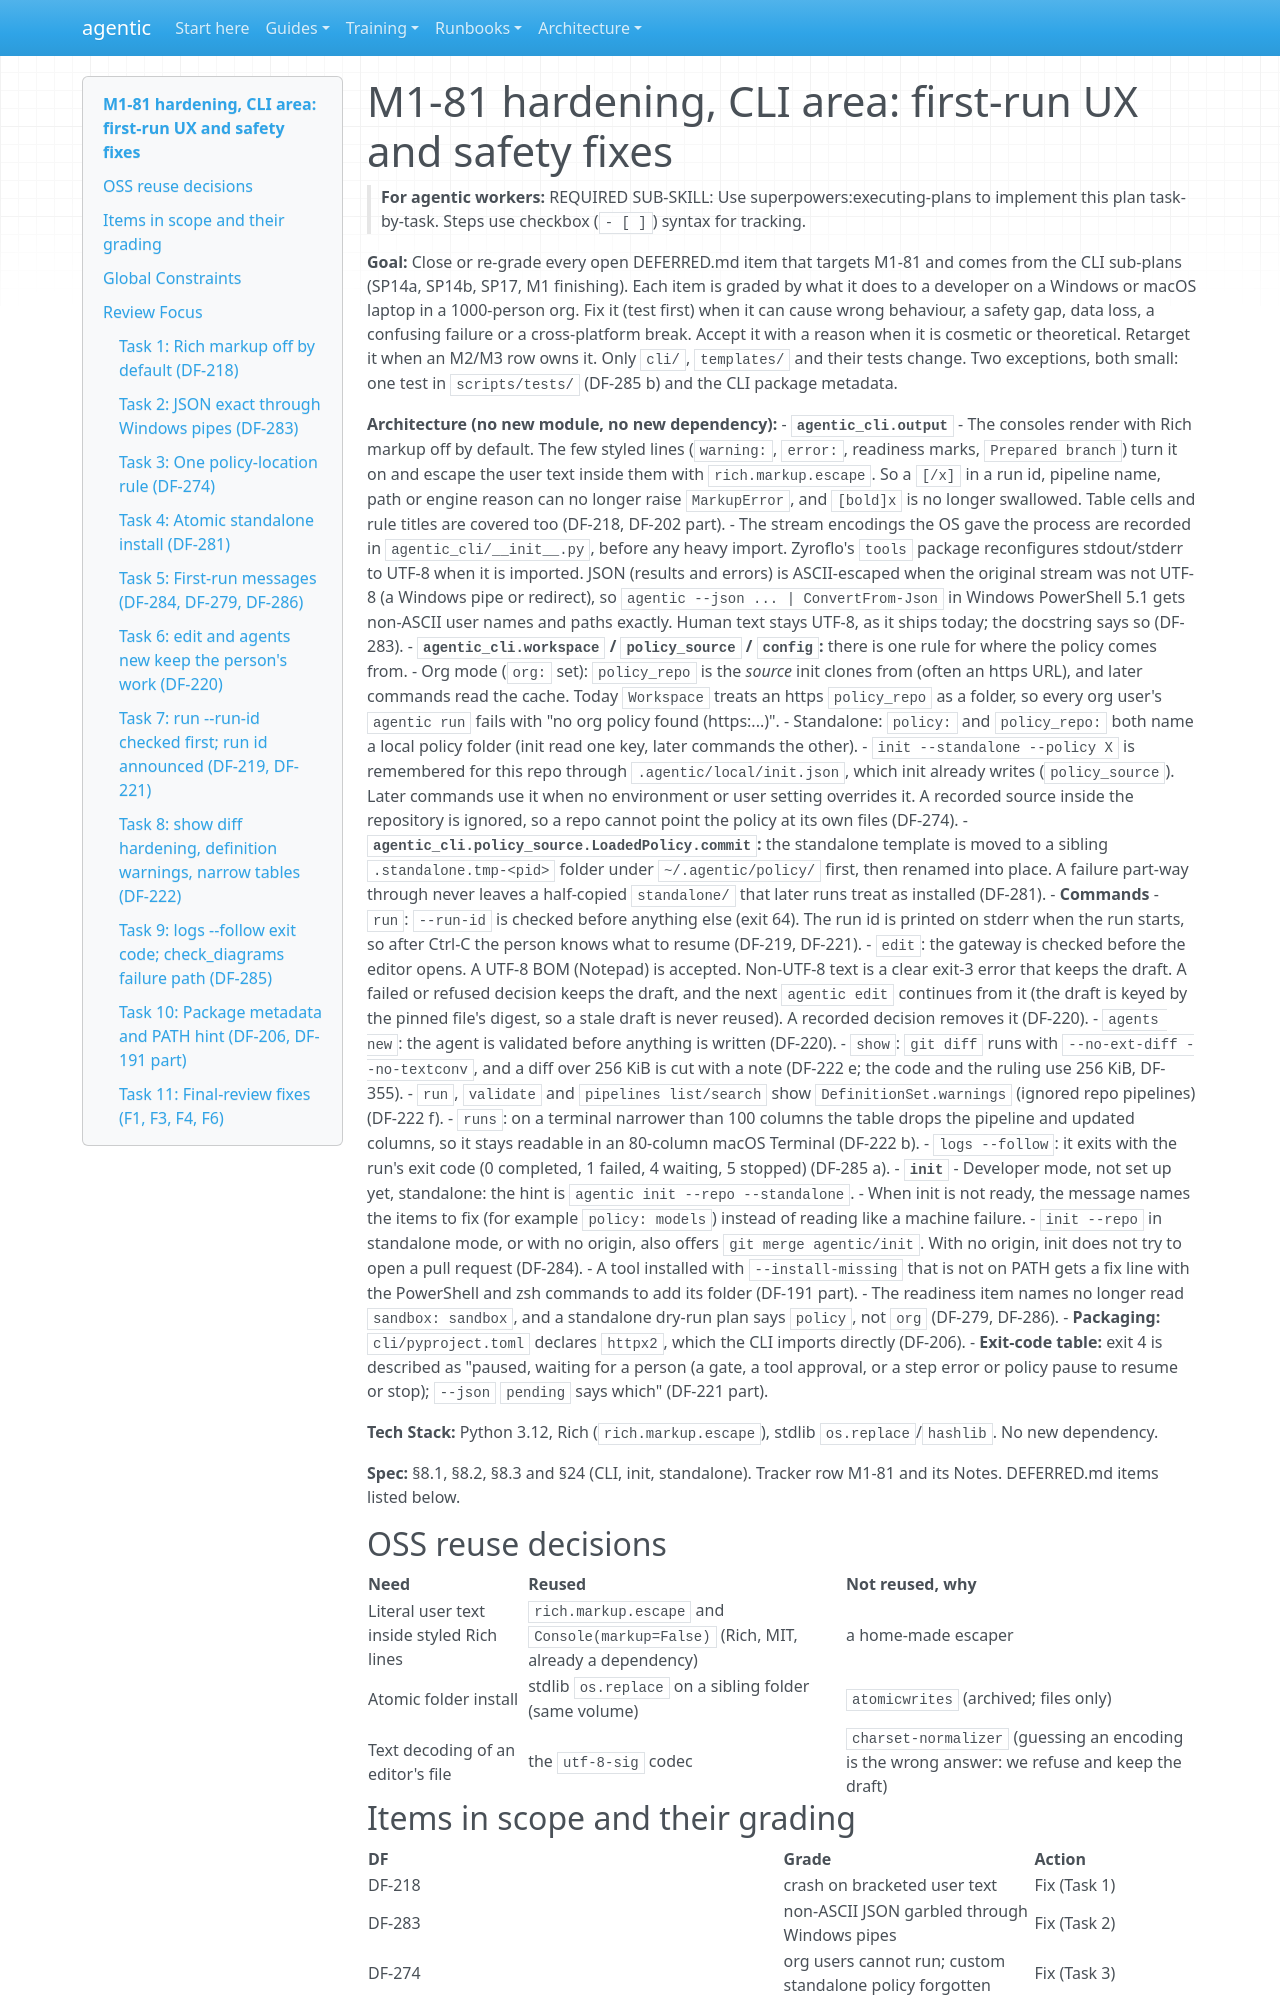

repository: cbeyondcloud/agentic-sdlc · page: superpowers/plans/2026-10-21-m1-81-cli.html · generator: mkdocs

# M1-81 hardening, CLI area: first-run UX and safety fixes

> **For agentic workers:** REQUIRED SUB-SKILL: Use superpowers:executing-plans to implement this plan task-by-task. Steps use checkbox (`- [ ]`) syntax for tracking.

**Goal:** Close or re-grade every open DEFERRED.md item that targets M1-81 and comes from the CLI sub-plans (SP14a, SP14b, SP17, M1 finishing). Each item is graded by what it does to a developer on a Windows or macOS laptop in a 1000-person org. Fix it (test first) when it can cause wrong behaviour, a safety gap, data loss, a confusing failure or a cross-platform break. Accept it with a reason when it is cosmetic or theoretical. Retarget it when an M2/M3 row owns it. Only `cli/`, `templates/` and their tests change. Two exceptions, both small: one test in `scripts/tests/` (DF-285 b) and the CLI package metadata.
